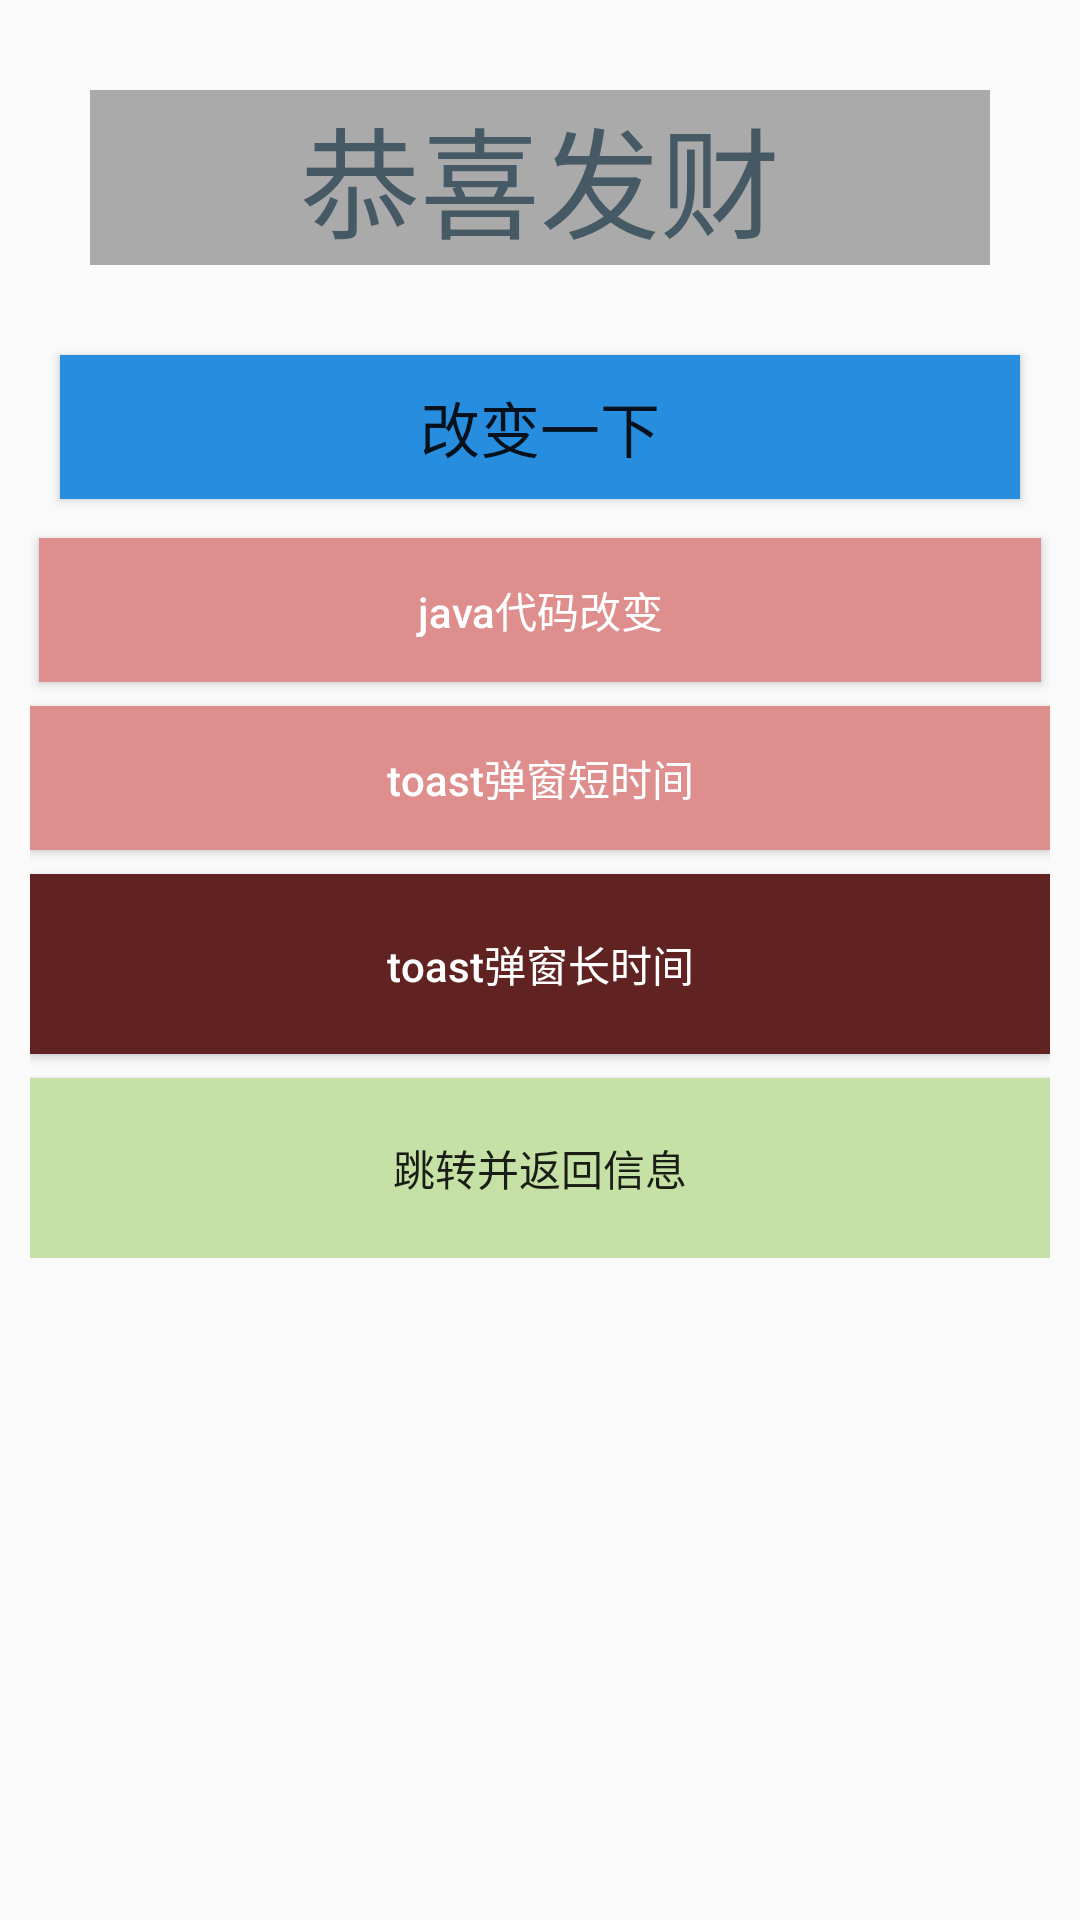

Produce the Android XML layout that renders to this screen, including the resource entries it uses.
<!-- AndroidManifest.xml: application theme Theme.NewActivity -->
<!-- res/layout/activity_viewactivity.xml -->
<?xml version="1.0" encoding="utf-8"?>
<LinearLayout xmlns:android="http://schemas.android.com/apk/res/android"
    xmlns:tools="http://schemas.android.com/tools"
    android:layout_width="match_parent"
    android:layout_height="match_parent"
    android:orientation="vertical"
    tools:context=".Activity.Viewactivity_Button">

    <LinearLayout
        android:layout_width="match_parent"
        android:layout_height="wrap_content"
        android:layout_margin="10dp"
        android:orientation="vertical">

        <TextView
            android:id="@+id/tv_xianshi"
            android:layout_width="match_parent"
            android:layout_height="wrap_content"
            android:layout_margin="20dp"
            android:background="@color/grey"
            android:gravity="center"
            android:text="@string/tv_xianshi"
            android:textColor="#455A64"
            android:textSize="40sp" />

        <Button
            android:layout_width="match_parent"
            android:layout_height="wrap_content"
            android:layout_margin="10dp"
            android:background="#278EDF"
            android:onClick="viewText"
            android:text="改变一下"
            android:textSize="20sp" />

        <Button
            android:id="@+id/btn_viewactivity_java"
            android:layout_width="match_parent"
            android:layout_height="wrap_content"
            android:layout_margin="3dp"
            android:background="#DF8E8E"
            android:text="java代码改变"
            android:textAllCaps="false"
            android:textColor="@color/white" />

        <Button
            android:id="@+id/btn_toast_short"
            android:layout_width="match_parent"
            android:layout_height="wrap_content"
            android:layout_marginTop="5dp"
            android:background="#DF8E8E"
            android:text="toast弹窗短时间"
            android:textAllCaps="false"
            android:textColor="@color/white" />

        <Button
            android:id="@+id/btn_toast_long"
            android:layout_width="match_parent"
            android:layout_height="@dimen/btnheight"
            android:layout_marginTop="8dp"
            android:background="#612222"
            android:text="toast弹窗长时间"
            android:textAllCaps="false"
            android:textColor="@color/white" />
        <Button
            android:id="@+id/btn_viewactivity_jump"
            android:layout_width="match_parent"
            android:layout_height="@dimen/btnheight"
            android:layout_marginTop="8dp"
            android:background="@drawable/btn_bg_selector"
            android:text="跳转并返回信息"
            android:textAllCaps="false" />
    </LinearLayout>
</LinearLayout>
<!-- resources referenced by this layout -->
<resources>
  <color name="grey">#aaaaaa</color>
  <color name="white">#FFFFFFFF</color>
  <dimen name="btnheight">60dp</dimen>
  <!-- drawable btn_bg_selector (drawable) -->
  <?xml version="1.0" encoding="utf-8"?>
  <selector xmlns:android="http://schemas.android.com/apk/res/android">
  <item android:drawable="@color/green_500" android:state_pressed="true"/>
      <item android:drawable="@color/green_200" android:state_pressed="false"/>
  </selector>
  <string name="tv_xianshi">恭喜发财</string>
  <style name="Theme.NewActivity" parent="Theme.AppCompat.Light.NoActionBar">
          
          <item name="colorPrimary">@color/green_200</item>
          <item name="colorPrimaryVariant">@color/green_500</item>
          <item name="colorOnPrimary">@color/white</item>
          <item name="colorAccent">@color/orange</item>
          
          <item name="colorSecondary">@color/teal_200</item>
          <item name="colorSecondaryVariant">@color/teal_700</item>
          <item name="colorOnSecondary">@color/black</item>
          
          <item name="android:statusBarColor">?attr/colorPrimaryVariant</item>
          
      </style>
  <color name="green_500">#8BC34A</color>
  <color name="green_200">#C5E1A5</color>
  <color name="orange">#F4511E</color>
  <color name="teal_200">#FF03DAC5</color>
  <color name="teal_700">#FF018786</color>
  <color name="black">#FF000000</color>
</resources>
